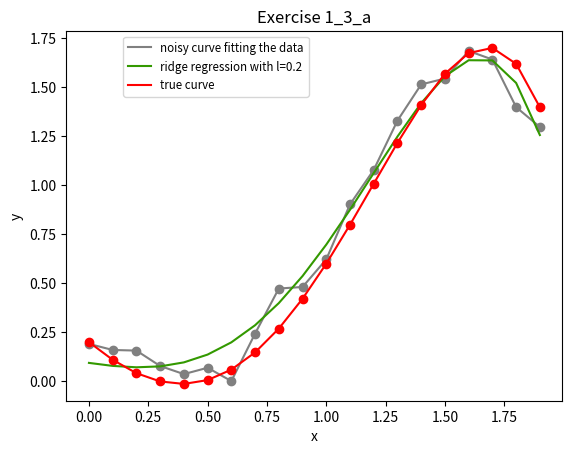

Here is the Python script that generated this plot: (Note: this script raises an exception after producing the figure.)
import numpy 
import matplotlib.pyplot as plt 
import random

def print_figure(figure_name):
    
    figure_path = os.path.join(os.path.join(os.getcwd(), "figures"))
    
    if os.path.isdir(figure_path):
        plt.savefig(os.path.join(figure_path, figure_name), quality=99)
    else:
        os.mkdir(figure_path)
        plt.savefig(os.path.join(figure_path, figure_name), quality=99)
    
    return

def ridge_regression(X, Y, l):
    XX_transpose = numpy.dot(numpy.transpose(X), X)
    theta = numpy.dot(numpy.dot(numpy.linalg.inv(XX_transpose + l*numpy.identity(XX_transpose.__len__())), numpy.transpose(X)), Y) 
    return theta

def exercise1_3(N, test, L_list, mu, sigma_square, theta_0):
    N_points = numpy.arange(0, 2, 2/float(N))
    
    X = []
    for i in range(0, N):
        x = N_points[i]
        X.append([1, x, x**2, x**3, x**4, x**5])

    Y_true = numpy.dot(X, theta_0)

    Y_0 = numpy.dot(X, theta_0) + numpy.random.normal(mu, sigma_square, X.__len__())

    for i in range(0, L_list.__len__()):

        theta = ridge_regression(X, Y_0, L_list[i])
       
        Y_ridge = numpy.dot(X, theta)
       
        X_test = []
        
        for m in range(0, test):
            x = random.choice(N_points)
            X_test.append([1, x, x**2, x**3, x**4, x**5])
    
        Y_0_test = numpy.dot(X_test, theta_0) + numpy.random.normal(mu, sigma_square, X_test.__len__())
    
        Y_test = numpy.dot(X_test, theta)
        
    
        #find mean square error
        mse1 = sum((Y_0 - Y_ridge)**2)/20
        mse2 = sum((Y_test - Y_0_test)**2)/1000
    
        print(mse1)
        print(mse2)
    
        plt.title('Exercise 1_3_' + chr(ord('`') + (i + 1)))
        plt.xlabel('x')
        plt.ylabel('y')
        plt.plot(N_points, Y_0, label='noisy curve fitting the data', color='grey')
        plt.plot(N_points, Y_0, 'o', color='grey')
        plt.plot(N_points, Y_ridge, label='ridge regression with l=' + str(+L_list[i]), color='#339900')
        plt.plot(N_points, Y_true, label='true curve', color='red')
        plt.plot(N_points, Y_true, 'o', color='red')
    
        plt.legend(bbox_to_anchor=(0.5, 1.0), fontsize='small')
        print_figure("exercise1_3_" + chr(ord('`') + (i + 1)))
        plt.show()




exercise1_3(20, 1000, [0.2,0.005, 0.5], 0, 0.1, [0.2, -1, 0.9, 0.7, 0, -0.2])
